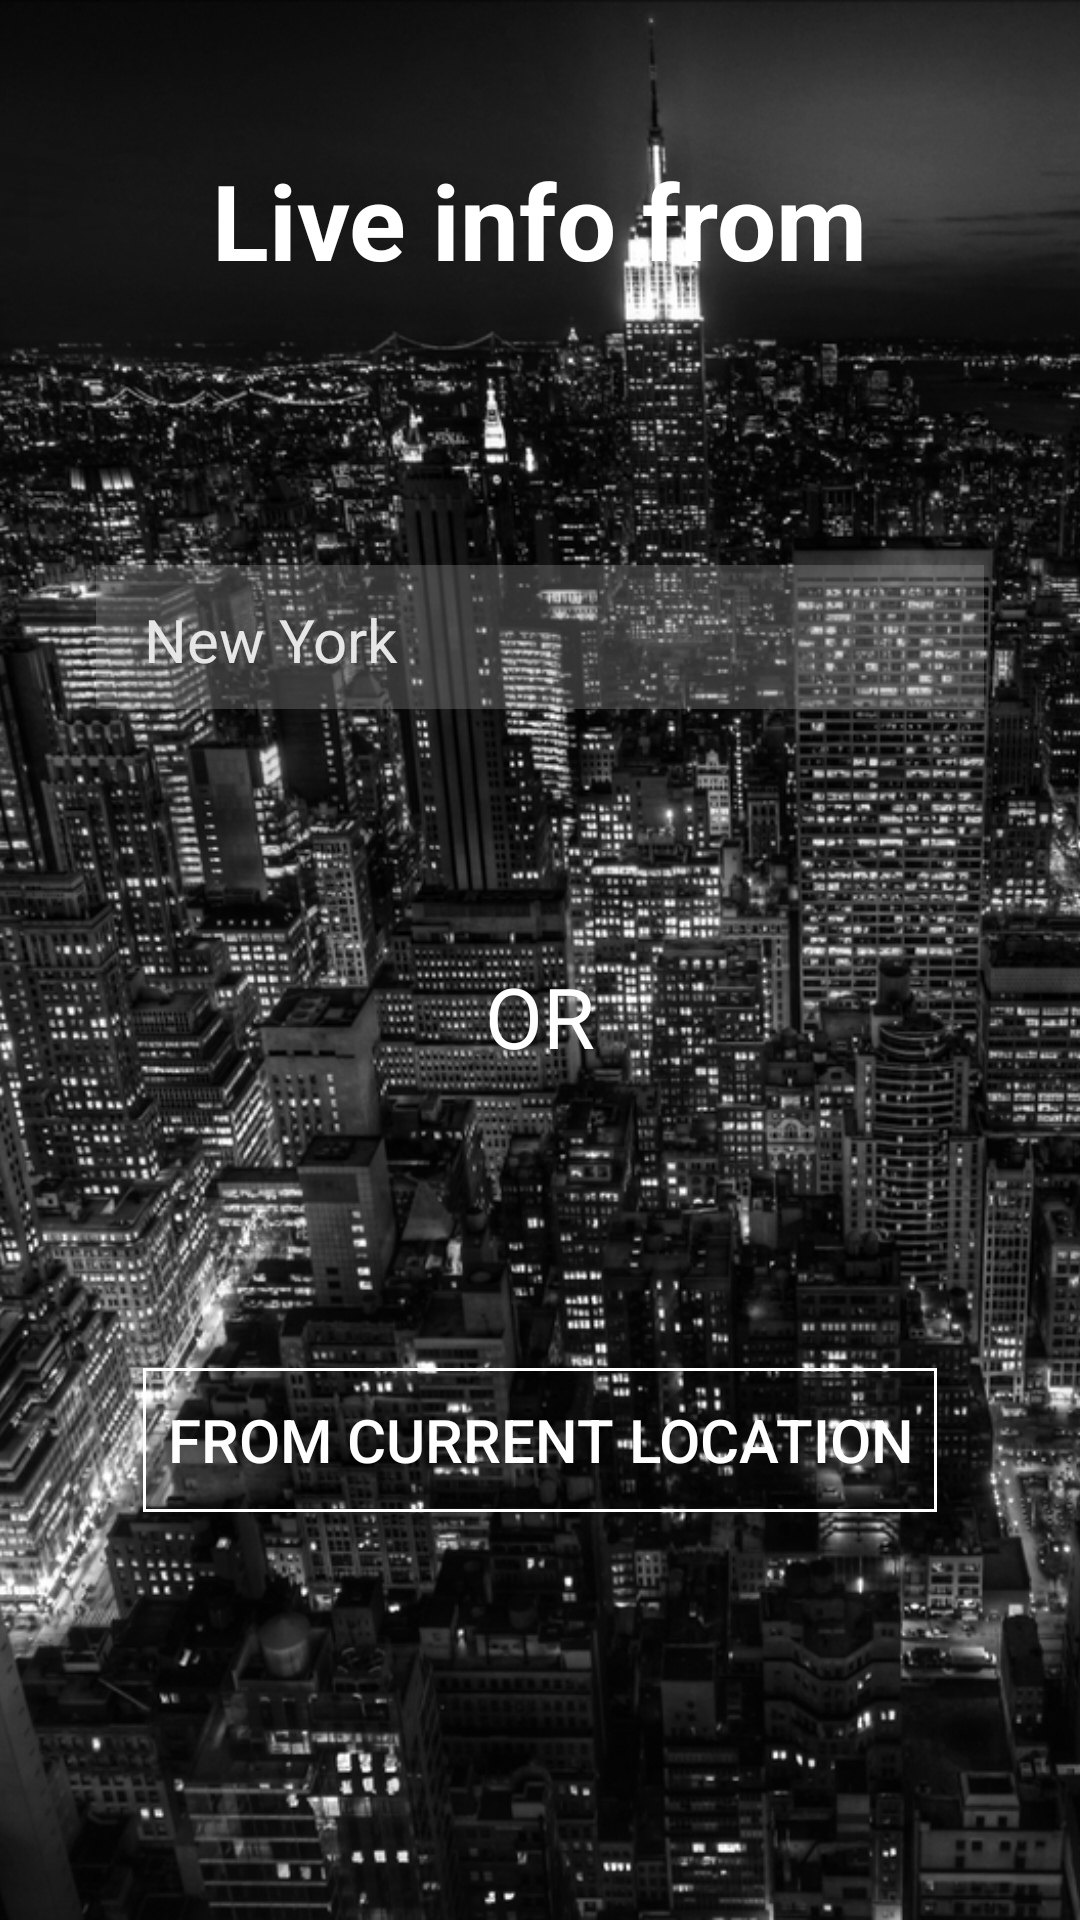

The Android layout XML behind this screen, and the referenced resources:
<!-- AndroidManifest.xml: application theme Theme.InfoFrom -->
<!-- res/layout/activity_main_page.xml -->
<?xml version="1.0" encoding="utf-8"?>
<RelativeLayout
    xmlns:android="http://schemas.android.com/apk/res/android"
    xmlns:tools="http://schemas.android.com/tools"
    android:id="@+id/activity_main_page"
    android:layout_width="match_parent"
    android:layout_height="match_parent"
    tools:context="com.tstv.infofrom.ui.start_page.StartPageActivity">

    <ImageView
        android:layout_width="match_parent"
        android:layout_height="match_parent"
        android:scaleType="centerCrop"
        android:src="@drawable/main_page_background"
        />

    <LinearLayout
        android:layout_width="match_parent"
        android:layout_height="match_parent"
        android:orientation="vertical"
        >


        <RelativeLayout
            android:layout_width="match_parent"
            android:layout_height="0dp"
            android:layout_weight="0.5"
            >


            <TextView
                android:id="@+id/tv_main_page"
                android:layout_width="wrap_content"
                android:layout_height="wrap_content"
                android:layout_centerHorizontal="true"
                android:layout_marginTop="50dp"
                android:text="@string/main_page_live_info_from"
                android:textColor="@android:color/white"
                android:textSize="35sp"
                android:textStyle="bold"
                />

        </RelativeLayout>

        <FrameLayout
            android:layout_width="match_parent"
            android:layout_height="0dp"
            android:layout_weight="1"
            >

            <AutoCompleteTextView
                android:id="@+id/et_main_page"
                android:layout_width="match_parent"
                android:layout_height="50dp"
                android:layout_marginLeft="32dp"
                android:layout_marginRight="32dp"
                android:background="@drawable/main_page_edit_text"
                android:clickable="true"
                android:textCursorDrawable="@null"
                android:dropDownHeight="150dp"
                android:maxLines="1"
                android:hint="@string/main_page_et_hint"
                android:paddingLeft="16dp"
                android:paddingRight="32dp"
                android:textColor="@color/white"
                android:textColorHint="@color/off_white"
                android:textSize="20sp"
                android:layout_gravity="center"
                />

            <Button
                android:id="@+id/btn_main_page_autocomplete_clear"
                android:layout_width="40dp"
                android:layout_height="40dp"
                android:layout_gravity="end|center_vertical"
                android:background="@drawable/ic_clear_white_36dp"
                android:layout_marginRight="32dp"
                />

        </FrameLayout>

        <RelativeLayout
            android:layout_width="match_parent"
            android:layout_height="0dp"
            android:layout_weight="1.5"
            >

            <TextView
                android:id="@+id/tv_main_page_or"
                android:layout_width="wrap_content"
                android:layout_height="wrap_content"
                android:layout_alignParentTop="true"
                android:layout_centerHorizontal="true"
                android:text="or"
                android:textAllCaps="true"
                android:textColor="@android:color/white"
                android:textSize="28sp"
                />

            <Button
                android:id="@+id/btn_main_page_current_location"
                android:layout_width="wrap_content"
                android:layout_height="wrap_content"
                android:layout_centerInParent="true"
                android:background="@drawable/view_boarder"
                android:clickable="true"
                android:padding="8dp"
                android:text="@string/main_page_from_current_location"
                android:textAllCaps="true"
                android:textColor="@android:color/white"
                android:textSize="20sp"
                />

        </RelativeLayout>

    </LinearLayout>


</RelativeLayout>
<!-- resources referenced by this layout -->
<resources>
  <color name="off_white">#e6e6e6</color>
  <color name="white">#ffffff</color>
  <!-- drawable main_page_background: jpg bitmap (drawable, 987251 bytes) -->
  <!-- drawable main_page_edit_text (drawable) -->
  <?xml version="1.0" encoding="utf-8"?>
  <layer-list xmlns:android="http://schemas.android.com/apk/res/android">
  
      
      <item
          android:bottom="2dp"
          >
          <shape android:shape="rectangle">
              <solid android:color="#509E9E9E"/>
          </shape>
      </item>
  
  </layer-list>
  <!-- drawable view_boarder (drawable) -->
  <?xml version="1.0" encoding="utf-8"?>
  <shape xmlns:android="http://schemas.android.com/apk/res/android"
         android:shape="rectangle">
      <solid android:color="@color/transparent"/>
      <stroke
          android:width="1dp"
          android:color="#ffffff"/>
  </shape>
  <string name="main_page_et_hint">New York</string>
  <string name="main_page_from_current_location">from current location</string>
  <string name="main_page_live_info_from">Live info from</string>
  <style name="Theme.InfoFrom" parent="FrameworkRoot.Theme">
          <item name="colorPrimary">@color/theme_primary</item>
          <item name="colorPrimaryDark">@color/theme_primary_dark</item>
          <item name="colorAccent">@color/lightish_blue_a11y</item>
  
          <item name="windowActionBar">false</item>
          <item name="android:windowBackground">@color/background</item>
          <item name="android:windowNoTitle">true</item>
          <item name="android:windowContentOverlay">@null</item>
          <item name="android:windowTranslucentStatus">true</item>
  
  
      </style>
  <color name="transparent">#00000000</color>
  <style name="FrameworkRoot.Theme" parent="Theme.AppCompat.Light.NoActionBar" />
  <color name="theme_primary">@color/lightish_blue</color>
  <color name="theme_primary_dark">#3C53BB</color>
  <color name="lightish_blue_a11y">#4a5cfe</color>
  <color name="background">#ffffffff</color>
  <color name="lightish_blue">#536dfe</color>
</resources>
